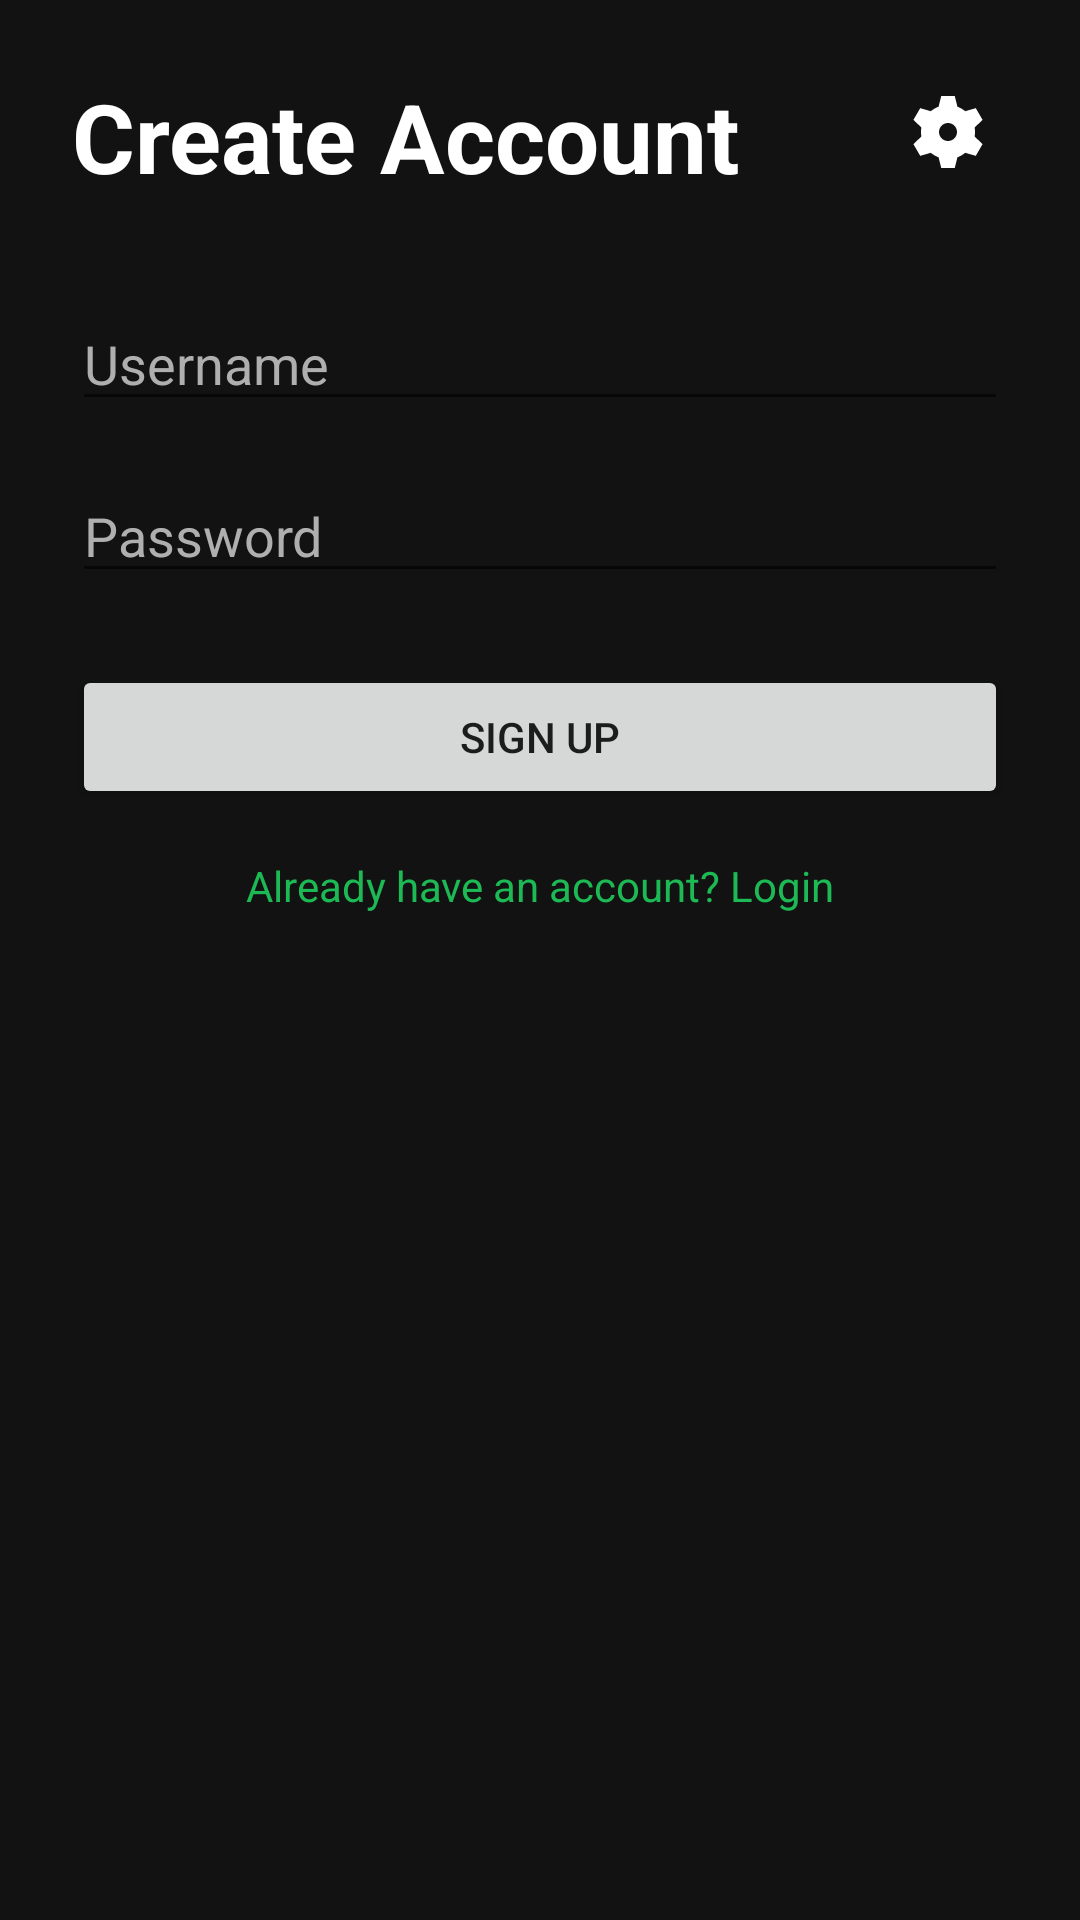

Produce the Android XML layout that renders to this screen, including the resource entries it uses.
<!-- AndroidManifest.xml: application theme Theme.Musically -->
<!-- res/layout/fragment_register.xml -->
<?xml version="1.0" encoding="utf-8"?>
<androidx.constraintlayout.widget.ConstraintLayout xmlns:android="http://schemas.android.com/apk/res/android"
    xmlns:app="http://schemas.android.com/apk/res-auto"
    xmlns:tools="http://schemas.android.com/tools"
    android:layout_width="match_parent"
    android:layout_height="match_parent"
    android:background="#121212"
    android:padding="24dp"
    tools:context=".ui.auth.RegisterFragment">

    <ImageView
        android:id="@+id/settingsButton"
        android:layout_width="40dp"
        android:layout_height="40dp"
        android:src="@drawable/ic_settings"
        app:tint="@android:color/white"
        android:padding="8dp"
        android:background="?attr/selectableItemBackgroundBorderless"
        app:layout_constraintTop_toTopOf="parent"
        app:layout_constraintEnd_toEndOf="parent"
        android:contentDescription="Settings" />

    <TextView
        android:id="@+id/registerTitle"
        android:layout_width="wrap_content"
        android:layout_height="wrap_content"
        android:text="Create Account"
        android:textColor="@color/white"
        android:textSize="32sp"
        android:textStyle="bold"
        app:layout_constraintStart_toStartOf="parent"
        app:layout_constraintTop_toTopOf="parent"
        app:layout_constraintBottom_toTopOf="@id/usernameEditText"
        app:layout_constraintVertical_chainStyle="packed"
        app:layout_constraintVertical_bias="0.3"/>

    <EditText
        android:id="@+id/usernameEditText"
        android:layout_width="0dp"
        android:layout_height="wrap_content"
        android:layout_marginTop="32dp"
        android:hint="Username"
        android:textColor="@color/white"
        android:textColorHint="#AFAFAF"
        app:layout_constraintEnd_toEndOf="parent"
        app:layout_constraintStart_toStartOf="parent"
        app:layout_constraintTop_toBottomOf="@id/registerTitle"
        app:layout_constraintBottom_toTopOf="@id/passwordEditText"
        android:autofillHints="username"
        android:inputType="text" />

    <EditText
        android:id="@+id/passwordEditText"
        android:layout_width="0dp"
        android:layout_height="wrap_content"
        android:layout_marginTop="16dp"
        android:hint="Password"
        android:inputType="textPassword"
        android:textColor="@color/white"
        android:textColorHint="#AFAFAF"
        app:layout_constraintEnd_toEndOf="parent"
        app:layout_constraintStart_toStartOf="parent"
        app:layout_constraintTop_toBottomOf="@id/usernameEditText"
        app:layout_constraintBottom_toTopOf="@id/registerButton"
        android:autofillHints="password" />

    <Button
        android:id="@+id/registerButton"
        android:layout_width="0dp"
        android:layout_height="wrap_content"
        android:layout_marginTop="24dp"
        android:text="Sign Up"
        app:layout_constraintEnd_toEndOf="parent"
        app:layout_constraintStart_toStartOf="parent"
        app:layout_constraintTop_toBottomOf="@id/passwordEditText" />

    <TextView
        android:id="@+id/goToLoginText"
        android:layout_width="wrap_content"
        android:layout_height="wrap_content"
        android:text="Already have an account? Login"
        android:textColor="#1DB954"
        android:layout_marginTop="16dp"
        app:layout_constraintTop_toBottomOf="@id/registerButton"
        app:layout_constraintStart_toStartOf="parent"
        app:layout_constraintEnd_toEndOf="parent"/>

    <ProgressBar
        android:id="@+id/progressBar"
        android:layout_width="wrap_content"
        android:layout_height="wrap_content"
        android:visibility="gone"
        app:layout_constraintTop_toTopOf="parent"
        app:layout_constraintBottom_toBottomOf="parent"
        app:layout_constraintStart_toStartOf="parent"
        app:layout_constraintEnd_toEndOf="parent"/>

</androidx.constraintlayout.widget.ConstraintLayout>
<!-- resources referenced by this layout -->
<resources>
  <!-- drawable ic_settings (drawable) -->
  <vector xmlns:android="http://schemas.android.com/apk/res/android"
      android:width="800dp"
      android:height="800dp"
      android:viewportWidth="16"
      android:viewportHeight="16">
    <path
        android:pathData="M6.5,0H9.5L10.094,2.375C10.728,2.612 11.311,2.952 11.822,3.375L14.178,2.701L15.678,5.299L13.917,7.002C13.972,7.326 14,7.66 14,8C14,8.34 13.972,8.674 13.917,8.998L15.678,10.701L14.178,13.299L11.822,12.625C11.311,13.048 10.728,13.389 10.094,13.625L9.5,16H6.5L5.906,13.625C5.272,13.389 4.689,13.048 4.178,12.625L1.822,13.299L0.322,10.701L2.083,8.998C2.028,8.674 2,8.34 2,8C2,7.66 2.028,7.326 2.083,7.002L0.322,5.299L1.822,2.701L4.178,3.375C4.689,2.952 5.272,2.612 5.906,2.375L6.5,0ZM8,10C9.105,10 10,9.105 10,8C10,6.895 9.105,6 8,6C6.895,6 6,6.895 6,8C6,9.105 6.895,10 8,10Z"
        android:fillColor="#000000"
        android:fillType="evenOdd"/>
  </vector>
  <style name="Theme.Musically" parent="Theme.MaterialComponents.DayNight.DarkActionBar">
          
          <item name="colorPrimary">@color/purple_500</item>
          <item name="colorPrimaryVariant">@color/purple_700</item>
          <item name="colorOnPrimary">@color/white</item>
          
          <item name="colorSecondary">@color/teal_200</item>
          <item name="colorSecondaryVariant">@color/teal_700</item>
          <item name="colorOnSecondary">@color/black</item>
          
          <item name="android:statusBarColor">?attr/colorPrimaryVariant</item>
          
      </style>
  <!-- not gathered from this repository: default colours our renderer supplied (Android Studio template values) -->
  <color name="purple_500">#FF6200EE</color>
  <color name="purple_700">#FF3700B3</color>
  <color name="teal_200">#FF03DAC5</color>
  <color name="teal_700">#FF018786</color>
  <color name="black">#FF000000</color>
  <color name="white">#FFFFFFFF</color>
</resources>
